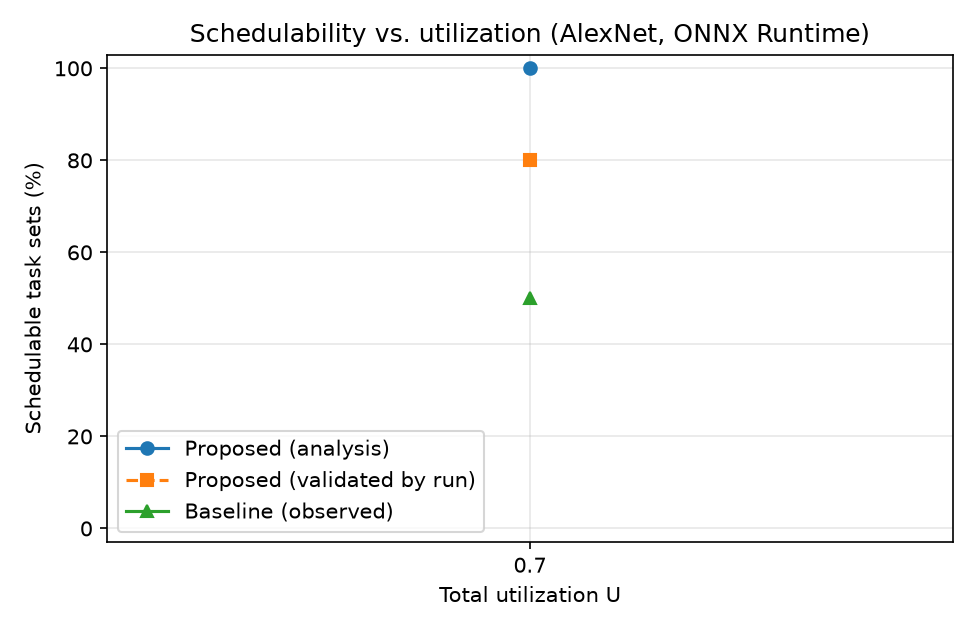

Source data for this figure (header and first rows):
U, set, analysis_ok, split_points, baseline_jobs, baseline_misses, baseline_worst_ms, sched_jobs, sched_misses, sched_worst_ms, rule1_ok, preemptions, model, method, multi, n_tasks, U_actual, hyper_ms, duration_s, configs_evaluated, opt_seconds, profile_seconds
0.7, 0, True, 0/0/0, 1669, 2, 10.99, 1669, 2, 10.34, True, 0, alexnet.onnx, heuristic, False, 3, 0.7, 0.0, 8.0, 2, 0.0, 0.0
0.7, 1, True, 0/1/1, 1669, 13, 11.05, 1669, 2, 14.25, True, 94, alexnet.onnx, heuristic, False, 3, 0.7, 0.0, 8.0, 9, 0.0, 0.0
0.7, 2, True, 0/0/0, 1669, 3, 16.44, 1669, 0, 10.31, True, 0, alexnet.onnx, heuristic, False, 3, 0.7, 0.0, 8.0, 2, 0.0, 0.0
0.7, 3, True, 0/0/0, 1668, 3, 15.26, 1668, 0, 10.49, True, 0, alexnet.onnx, heuristic, False, 3, 0.7, 0.0, 8.0, 2, 0.0, 0.0
0.7, 4, True, 0/0/0, 1670, 0, 12.9, 1670, 0, 11.21, True, 0, alexnet.onnx, heuristic, False, 3, 0.7, 0.0, 8.0, 2, 0.0, 0.0
0.7, 5, True, 0/0/0, 1669, 0, 7.653, 1669, 0, 10.36, True, 0, alexnet.onnx, heuristic, False, 3, 0.7, 0.0, 8.0, 2, 0.0, 0.0
0.7, 6, True, 0/0/0, 1669, 1, 12.32, 1669, 0, 10.21, True, 0, alexnet.onnx, heuristic, False, 3, 0.7, 0.0, 8.0, 2, 0.0, 0.0
0.7, 7, True, 0/0/0, 1669, 0, 8.28, 1669, 0, 10.09, True, 0, alexnet.onnx, heuristic, False, 3, 0.7, 0.0, 8.0, 2, 0.0, 0.0
0.7, 8, True, 0/0/0, 1669, 0, 8.131, 1669, 0, 9.827, True, 0, alexnet.onnx, heuristic, False, 3, 0.7, 0.0, 8.0, 2, 0.0, 0.0
0.7, 9, True, 0/0/0, 1669, 0, 7.947, 1669, 0, 10.35, True, 0, alexnet.onnx, heuristic, False, 3, 0.7, 0.0, 8.0, 2, 0.0, 0.0
